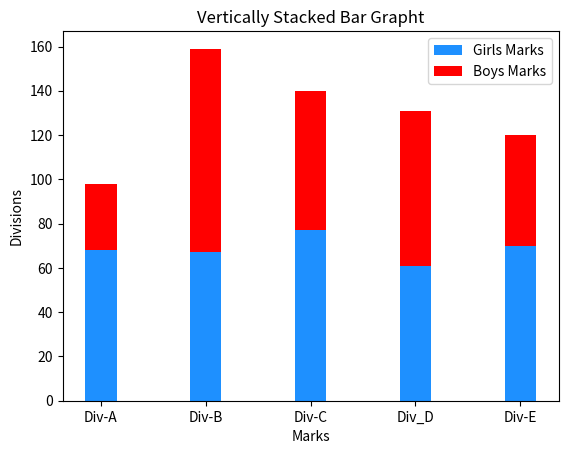

The script that saved this image:
import matplotlib.pyplot as plt
import numpy as np
divisions = ["Div-A", "Div-B", "Div-C", "Div_D", "Div-E"]
girls_average_marks = [30, 92, 63, 70, 50]
boys_average_marks = [68, 67, 77, 61, 70]

index = np.arange(5)
width = 0.30

plt.bar(index, boys_average_marks, width, color='#1E90FF', label='Girls Marks')
plt.bar(index, girls_average_marks, width, color='red', label='Boys Marks', bottom=boys_average_marks)

plt.title("Vertically Stacked Bar Grapht")
plt.xlabel("Marks")
plt.ylabel("Divisions")
plt.xticks(index, divisions)

plt.legend(loc='best')
plt.show()
